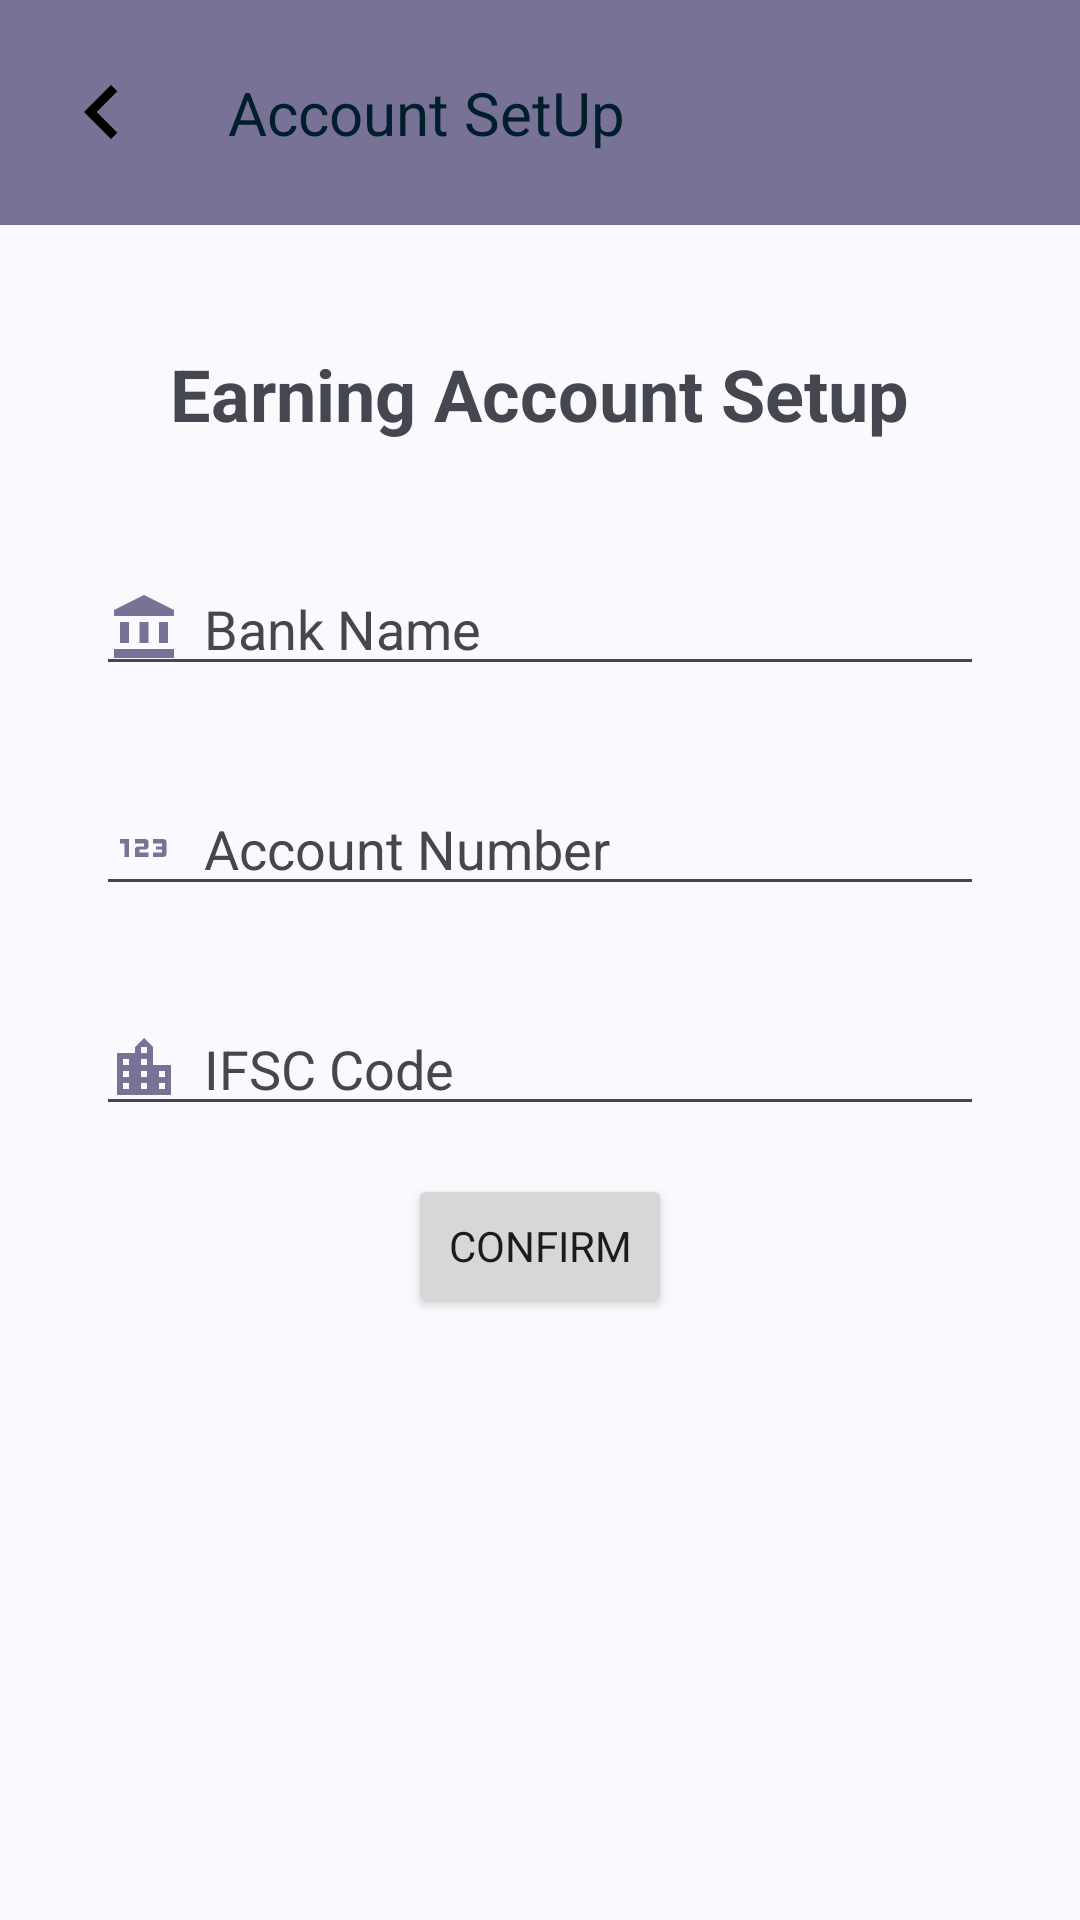

Layout XML and referenced resources for this Android screen:
<!-- AndroidManifest.xml: application theme DynamicThemes -->
<!-- res/layout/activity_payment_setup.xml -->
<?xml version="1.0" encoding="utf-8"?>
<RelativeLayout xmlns:android="http://schemas.android.com/apk/res/android"
    xmlns:app="http://schemas.android.com/apk/res-auto"
    xmlns:tools="http://schemas.android.com/tools"
    android:layout_width="match_parent"
    android:layout_height="match_parent"
    tools:context=".Landing">

    <com.google.android.material.appbar.MaterialToolbar
        android:id="@+id/customActionBar"
        style="@style/Widget.Material3.Toolbar"
        android:layout_width="match_parent"
        android:layout_height="wrap_content"
        android:background="@color/actionBar"
        android:elevation="5dp"
        android:gravity="center">

        
        <ImageButton
            android:id="@+id/backButton"
            android:layout_width="wrap_content"
            android:layout_height="match_parent"
            android:layout_marginStart="16dp"
            android:background="?attr/selectableItemBackgroundBorderless"
            android:src="@drawable/baseline_chevron_left_24" />

        
        <TextView
            android:id="@+id/actionBarText"
            android:layout_width="wrap_content"
            android:layout_height="wrap_content"
            android:layout_margin="8dp"
            android:padding="16dp"
            android:text="Account SetUp"
            android:textColor="@color/material_dynamic_primary10"
            android:textSize="20sp" />
        

    </com.google.android.material.appbar.MaterialToolbar>

    <ScrollView
        android:layout_width="match_parent"
        android:layout_height="match_parent"
        android:layout_below="@+id/customActionBar"
        android:layout_marginTop="0dp">

        <androidx.constraintlayout.widget.ConstraintLayout
            android:layout_width="match_parent"
            android:layout_height="500dp"
            android:gravity="center_horizontal">
            
            <LinearLayout
                android:layout_width="match_parent"
                android:layout_height="match_parent"
                android:orientation="vertical"
                android:gravity="center"
                android:padding="16dp">

                <TextView
                    android:layout_width="wrap_content"
                    android:layout_height="wrap_content"
                    android:text="Earning Account Setup"
                    android:layout_margin="24dp"
                    android:textSize="24sp"
                    android:textStyle="bold" />

                <EditText
                    style="@style/Widget.Material3.TextInputLayout.OutlinedBox"
                    android:id="@+id/editTextBankName"
                    android:layout_width="match_parent"
                    android:layout_height="wrap_content"
                    android:layout_margin="16dp"
                    android:hint="Bank Name"
                    android:drawableLeft="@drawable/baseline_account_balance_24"
                    android:drawablePadding="8dp"
                    android:textSize="18sp"
                    android:inputType="text" />

                <EditText
                    style="@style/Widget.Material3.TextInputLayout.OutlinedBox"
                    android:id="@+id/editTextAccountNumber"
                    android:layout_width="match_parent"
                    android:layout_height="wrap_content"
                    android:hint="Account Number"
                    android:drawableLeft="@drawable/baseline_123_24"
                    android:drawablePadding="8dp"
                    android:layout_margin="16dp"
                    android:textSize="18sp"
                    android:inputType="number" />

                <EditText
                    style="@style/Widget.Material3.TextInputLayout.OutlinedBox"
                    android:id="@+id/editTextIFSC"
                    android:layout_width="match_parent"
                    android:layout_height="wrap_content"
                    android:layout_margin="16dp"
                    android:hint="IFSC Code"
                    android:drawableLeft="@drawable/baseline_location_city_24"
                    android:drawablePadding="8dp"
                    android:textSize="18sp"
                    android:inputType="text" />

                <Button
                    android:id="@+id/buttonConfirm"
                    android:layout_width="wrap_content"
                    android:layout_height="wrap_content"
                    android:drawableRight="@drawable/baseline_done_24"
                    android:text="Confirm" />

            </LinearLayout>



        </androidx.constraintlayout.widget.ConstraintLayout>
    </ScrollView>
</RelativeLayout>
<!-- resources referenced by this layout -->
<resources>
  <color name="actionBar">@color/material_dynamic_tertiary50</color>
  <!-- drawable baseline_123_24 (drawable) -->
  <vector android:height="24dp" android:tint="@color/actionBar"
      android:viewportHeight="24" android:viewportWidth="24"
      android:width="24dp" xmlns:android="http://schemas.android.com/apk/res/android">
      <path android:fillColor="@android:color/white" android:pathData="M7,15H5.5v-4.5H4V9h3V15zM13.5,13.5h-3v-1h2c0.55,0 1,-0.45 1,-1V10c0,-0.55 -0.45,-1 -1,-1H9v1.5h3v1h-2c-0.55,0 -1,0.45 -1,1V15h4.5V13.5zM19.5,14v-4c0,-0.55 -0.45,-1 -1,-1H15v1.5h3v1h-2v1h2v1h-3V15h3.5C19.05,15 19.5,14.55 19.5,14z"/>
  </vector>
  <!-- drawable baseline_account_balance_24 (drawable) -->
  <vector android:height="24dp" android:tint="@color/actionBar"
      android:viewportHeight="24" android:viewportWidth="24"
      android:width="24dp" xmlns:android="http://schemas.android.com/apk/res/android">
      <path android:fillColor="@android:color/white" android:pathData="M4,10h3v7h-3z"/>
      <path android:fillColor="@android:color/white" android:pathData="M10.5,10h3v7h-3z"/>
      <path android:fillColor="@android:color/white" android:pathData="M2,19h20v3h-20z"/>
      <path android:fillColor="@android:color/white" android:pathData="M17,10h3v7h-3z"/>
      <path android:fillColor="@android:color/white" android:pathData="M12,1l-10,5l0,2l20,0l0,-2z"/>
  </vector>
  <!-- drawable baseline_chevron_left_24 (drawable) -->
  <vector android:height="36dp" android:tint="@color/black"
      android:viewportHeight="24" android:viewportWidth="24"
      android:tintMode="multiply"
      android:width="36dp" xmlns:android="http://schemas.android.com/apk/res/android">
      <path android:fillColor="@android:color/white" android:pathData="M15.41,7.41L14,6l-6,6 6,6 1.41,-1.41L10.83,12z"/>
  </vector>
  <!-- drawable baseline_location_city_24 (drawable) -->
  <vector android:height="24dp" android:tint="@color/actionBar"
      android:viewportHeight="24" android:viewportWidth="24"
      android:width="24dp" xmlns:android="http://schemas.android.com/apk/res/android">
      <path android:fillColor="@android:color/white" android:pathData="M15,11L15,5l-3,-3 -3,3v2L3,7v14h18L21,11h-6zM7,19L5,19v-2h2v2zM7,15L5,15v-2h2v2zM7,11L5,11L5,9h2v2zM13,19h-2v-2h2v2zM13,15h-2v-2h2v2zM13,11h-2L11,9h2v2zM13,7h-2L11,5h2v2zM19,19h-2v-2h2v2zM19,15h-2v-2h2v2z"/>
  </vector>
  <style name="DynamicThemes" parent="Theme.Material3.DynamicColors.DayNight">
          <item name="android:windowLightStatusBar" tools:targetApi="m">true</item>
          <item name="fontFamily">@font/quicksand_medium</item>
          <item name="android:statusBarColor">@color/actionBar</item>
      </style>
  <color name="black">#FF000000</color>
</resources>
